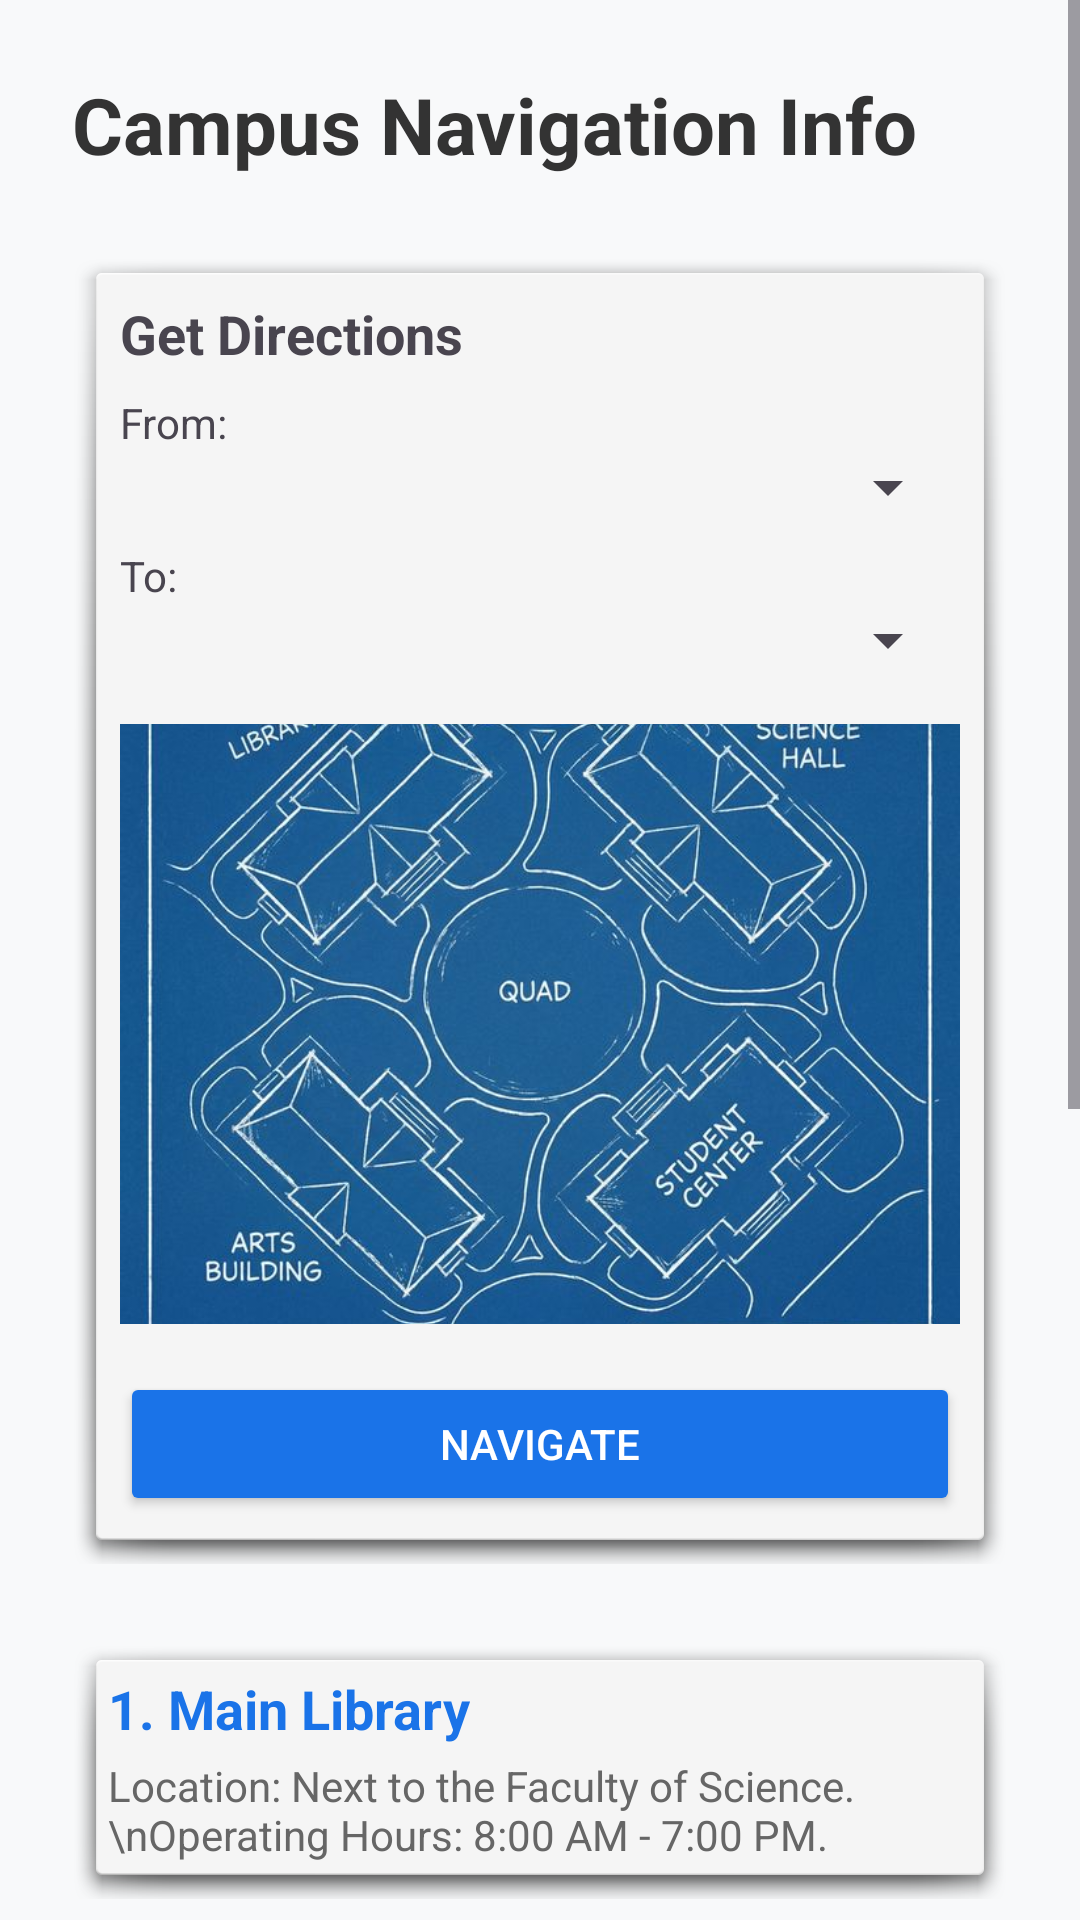

Produce the Android XML layout that renders to this screen, including the resource entries it uses.
<!-- AndroidManifest.xml: application theme Theme.CampusNavigationHelper -->
<!-- res/layout/activity_campus_info.xml -->
<?xml version="1.0" encoding="utf-8"?>
<ScrollView xmlns:android="http://schemas.android.com/apk/res/android"
    android:layout_width="match_parent"
    android:layout_height="match_parent"
    android:background="#F8F9FA">

    <LinearLayout
        android:layout_width="match_parent"
        android:layout_height="wrap_content"
        android:orientation="vertical"
        android:padding="24dp">

        <TextView
            android:layout_width="wrap_content"
            android:layout_height="wrap_content"
            android:text="Campus Navigation Info"
            android:textSize="26sp"
            android:textStyle="bold"
            android:textColor="#333333"
            android:layout_marginBottom="24dp"/>

        
        <LinearLayout
            android:layout_width="match_parent"
            android:layout_height="wrap_content"
            android:orientation="vertical"
            android:layout_marginBottom="24dp"
            android:padding="16dp"
            android:background="@android:drawable/dialog_holo_light_frame">

            <TextView
                android:layout_width="wrap_content"
                android:layout_height="wrap_content"
                android:text="Get Directions"
                android:textSize="18sp"
                android:textStyle="bold"
                android:layout_marginBottom="8dp"/>

            <TextView
                android:layout_width="wrap_content"
                android:layout_height="wrap_content"
                android:text="From:" />
            <Spinner
                android:id="@+id/spinnerFrom"
                android:layout_width="match_parent"
                android:layout_height="wrap_content"
                android:layout_marginBottom="8dp"/>

            <TextView
                android:layout_width="wrap_content"
                android:layout_height="wrap_content"
                android:text="To:" />
            <Spinner
                android:id="@+id/spinnerTo"
                android:layout_width="match_parent"
                android:layout_height="wrap_content"
                android:layout_marginBottom="16dp"/>

            <ImageView
                android:id="@+id/imgBlueprint"
                android:layout_width="match_parent"
                android:layout_height="200dp"
                android:scaleType="centerCrop"
                android:src="@drawable/sample_blueprint"
                android:layout_marginBottom="16dp"
                android:visibility="visible" />

            <TextView
                android:id="@+id/txtRoute"
                android:layout_width="match_parent"
                android:layout_height="wrap_content"
                android:textSize="16sp"
                android:textColor="#333333"
                android:visibility="gone"
                android:background="#E8F0FE"
                android:padding="8dp"
                android:layout_marginBottom="16dp" />

            <Button
                android:id="@+id/btnNavigate"
                android:layout_width="match_parent"
                android:layout_height="wrap_content"
                android:text="Navigate"
                android:backgroundTint="#1A73E8"
                android:textColor="#FFFFFF"/>
        </LinearLayout>

        <LinearLayout
            android:layout_width="match_parent"
            android:layout_height="wrap_content"
            android:orientation="vertical"
            android:layout_marginBottom="20dp"
            android:padding="12dp"
            android:background="@android:drawable/dialog_holo_light_frame">

            <TextView
                android:layout_width="wrap_content"
                android:layout_height="wrap_content"
                android:text="1. Main Library"
                android:textSize="18sp"
                android:textStyle="bold"
                android:textColor="#1A73E8"/>

            <TextView
                android:layout_width="wrap_content"
                android:layout_height="wrap_content"
                android:text="Location: Next to the Faculty of Science.\nOperating Hours: 8:00 AM - 7:00 PM."
                android:textSize="14sp"
                android:textColor="#666666"
                android:layout_marginTop="4dp"/>
        </LinearLayout>

        <LinearLayout
            android:layout_width="match_parent"
            android:layout_height="wrap_content"
            android:orientation="vertical"
            android:layout_marginBottom="20dp"
            android:padding="12dp"
            android:background="@android:drawable/dialog_holo_light_frame">

            <TextView
                android:layout_width="wrap_content"
                android:layout_height="wrap_content"
                android:text="2. IT Faculty Building"
                android:textSize="18sp"
                android:textStyle="bold"
                android:textColor="#1A73E8"/>

            <TextView
                android:layout_width="wrap_content"
                android:layout_height="wrap_content"
                android:text="Location: Behind the main auditorium. Follow the second left path from the gate."
                android:textSize="14sp"
                android:textColor="#666666"
                android:layout_marginTop="4dp"/>
        </LinearLayout>

        <LinearLayout
            android:layout_width="match_parent"
            android:layout_height="wrap_content"
            android:orientation="vertical"
            android:layout_marginBottom="20dp"
            android:padding="12dp"
            android:background="@android:drawable/dialog_holo_light_frame">

            <TextView
                android:layout_width="wrap_content"
                android:layout_height="wrap_content"
                android:text="3. Student Canteen"
                android:textSize="18sp"
                android:textStyle="bold"
                android:textColor="#1A73E8"/>

            <TextView
                android:layout_width="wrap_content"
                android:layout_height="wrap_content"
                android:text="Location: Near the playground. Open for Breakfast and Lunch."
                android:textSize="14sp"
                android:textColor="#666666"
                android:layout_marginTop="4dp"/>
        </LinearLayout>
        <LinearLayout
            android:layout_width="match_parent"
            android:layout_height="wrap_content"
            android:orientation="vertical"
            android:layout_marginBottom="16dp"
            android:padding="12dp"
            android:background="@android:drawable/dialog_holo_light_frame">

            <TextView
                android:layout_width="wrap_content"
                android:layout_height="wrap_content"
                android:text="Faculty of Applied Sciences"
                android:textSize="18sp"
                android:textStyle="bold"
                android:textColor="#1A73E8"/>

            <TextView
                android:layout_width="wrap_content"
                android:layout_height="wrap_content"
                android:text="Location: Near the Main Entrance, Mihintale.\nDepartments: Biological &amp; Physical Sciences."
                android:textSize="14sp"
                android:textColor="#666666"/>
        </LinearLayout>

        <LinearLayout
            android:layout_width="match_parent"
            android:layout_height="wrap_content"
            android:orientation="vertical"
            android:layout_marginBottom="16dp"
            android:padding="12dp"
            android:background="@android:drawable/dialog_holo_light_frame">

            <TextView
                android:layout_width="wrap_content"
                android:layout_height="wrap_content"
                android:text="Main Library"
                android:textSize="18sp"
                android:textStyle="bold"
                android:textColor="#1A73E8"/>

            <TextView
                android:layout_width="wrap_content"
                android:layout_height="wrap_content"
                android:text="Location: Centrally located near Humanities Faculty.\nOpen: Weekdays 8 AM - 6 PM."
                android:textSize="14sp"
                android:textColor="#666666"/>
        </LinearLayout>

    </LinearLayout>
</ScrollView>
<!-- resources referenced by this layout -->
<resources>
  <!-- drawable sample_blueprint: png bitmap (drawable, 95153 bytes) -->
  <style name="Theme.CampusNavigationHelper" parent="Base.Theme.CampusNavigationHelper" />
  <style name="Base.Theme.CampusNavigationHelper" parent="Theme.Material3.DayNight.NoActionBar">
          
          
      </style>
</resources>
